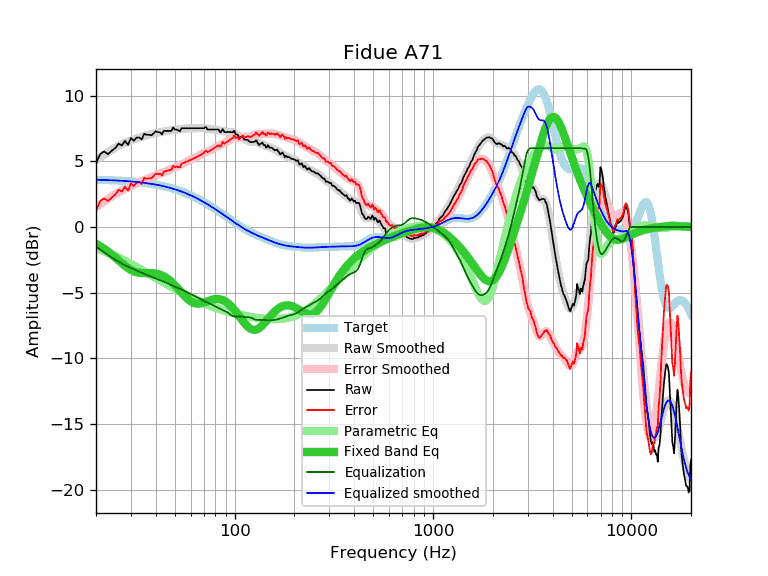

Data behind this chart, as committed beside it:
frequency, raw, error, smoothed, error_smoothed, equalization, parametric_eq, equalized_raw, equalized_smoothed, target
20, 4.84, 1.25, 5.08, 1.48, -1.48, -1.28, 3.36, 3.59, 3.59
21, 5.55, 1.97, 5.30, 1.72, -1.72, -1.46, 3.83, 3.58, 3.58
22, 5.74, 2.17, 5.51, 1.93, -1.93, -1.66, 3.81, 3.57, 3.57
23, 5.54, 1.98, 5.70, 2.14, -2.14, -1.87, 3.41, 3.56, 3.56
24, 5.80, 2.25, 5.87, 2.32, -2.32, -2.09, 3.48, 3.55, 3.55
25, 6.00, 2.46, 6.03, 2.49, -2.49, -2.32, 3.51, 3.54, 3.54
26, 6.34, 2.81, 6.17, 2.64, -2.64, -2.54, 3.70, 3.53, 3.53
27, 6.20, 2.69, 6.29, 2.78, -2.78, -2.76, 3.42, 3.51, 3.51
28, 6.56, 3.06, 6.40, 2.90, -2.90, -2.96, 3.66, 3.50, 3.50
29, 6.24, 2.76, 6.50, 3.02, -3.02, -3.13, 3.22, 3.48, 3.48
30, 6.77, 3.31, 6.58, 3.12, -3.12, -3.27, 3.65, 3.46, 3.46
31, 6.56, 3.12, 6.66, 3.22, -3.22, -3.38, 3.35, 3.44, 3.44
32, 6.79, 3.37, 6.73, 3.31, -3.31, -3.45, 3.48, 3.42, 3.42
33, 6.81, 3.41, 6.80, 3.40, -3.40, -3.49, 3.42, 3.40, 3.40
34, 6.65, 3.27, 6.86, 3.48, -3.48, -3.51, 3.17, 3.38, 3.38
35, 7.09, 3.73, 6.92, 3.56, -3.56, -3.51, 3.53, 3.36, 3.36
36, 7.01, 3.68, 6.98, 3.64, -3.64, -3.51, 3.37, 3.33, 3.33
37, 7.01, 3.70, 7.03, 3.72, -3.72, -3.51, 3.29, 3.31, 3.31
38, 6.97, 3.69, 7.07, 3.79, -3.79, -3.51, 3.18, 3.28, 3.28
39, 7.11, 3.86, 7.11, 3.86, -3.86, -3.52, 3.25, 3.25, 3.25
40, 7.28, 4.06, 7.15, 3.92, -3.92, -3.54, 3.36, 3.22, 3.22
41, 7.21, 4.02, 7.18, 3.99, -3.99, -3.58, 3.23, 3.19, 3.19
42, 7.21, 4.05, 7.21, 4.05, -4.05, -3.63, 3.17, 3.16, 3.16
43, 7.05, 3.92, 7.23, 4.11, -4.11, -3.69, 2.95, 3.13, 3.13
44, 7.31, 4.22, 7.26, 4.17, -4.17, -3.76, 3.14, 3.09, 3.09
45, 7.31, 4.25, 7.29, 4.23, -4.23, -3.85, 3.08, 3.06, 3.06
46, 7.31, 4.29, 7.32, 4.29, -4.29, -3.95, 3.02, 3.02, 3.02
47, 7.31, 4.33, 7.34, 4.36, -4.36, -4.06, 2.95, 2.99, 2.99
48, 7.31, 4.36, 7.36, 4.42, -4.42, -4.18, 2.89, 2.95, 2.95
49, 7.57, 4.66, 7.38, 4.47, -4.47, -4.31, 3.10, 2.91, 2.91
50, 7.41, 4.54, 7.40, 4.53, -4.53, -4.44, 2.88, 2.87, 2.87
51, 7.41, 4.59, 7.41, 4.58, -4.58, -4.58, 2.83, 2.82, 2.82
52, 7.34, 4.56, 7.42, 4.64, -4.64, -4.72, 2.70, 2.78, 2.78
53, 7.28, 4.54, 7.44, 4.70, -4.70, -4.86, 2.58, 2.74, 2.74
54, 7.51, 4.82, 7.45, 4.76, -4.76, -5.00, 2.75, 2.69, 2.69
55, 7.51, 4.86, 7.47, 4.82, -4.82, -5.13, 2.69, 2.65, 2.65
56, 7.51, 4.91, 7.48, 4.88, -4.88, -5.26, 2.63, 2.60, 2.60
57, 7.51, 4.96, 7.50, 4.94, -4.94, -5.37, 2.57, 2.55, 2.55
58, 7.51, 5.00, 7.51, 5.00, -5.00, -5.48, 2.51, 2.51, 2.51
59, 7.51, 5.05, 7.51, 5.06, -5.06, -5.57, 2.46, 2.46, 2.46
60, 7.51, 5.10, 7.52, 5.11, -5.11, -5.65, 2.40, 2.41, 2.41
61, 7.51, 5.15, 7.52, 5.16, -5.16, -5.72, 2.35, 2.36, 2.36
62, 7.51, 5.20, 7.51, 5.21, -5.21, -5.77, 2.30, 2.31, 2.31
63, 7.51, 5.25, 7.51, 5.26, -5.26, -5.80, 2.26, 2.26, 2.26
64, 7.51, 5.31, 7.51, 5.31, -5.31, -5.82, 2.20, 2.21, 2.21
65, 7.51, 5.36, 7.52, 5.36, -5.36, -5.83, 2.15, 2.15, 2.15
66, 7.51, 5.41, 7.52, 5.42, -5.42, -5.83, 2.09, 2.10, 2.10
67, 7.51, 5.46, 7.52, 5.47, -5.47, -5.82, 2.04, 2.05, 2.05
68, 7.51, 5.52, 7.52, 5.53, -5.53, -5.80, 1.98, 1.99, 1.99
69, 7.51, 5.57, 7.52, 5.58, -5.58, -5.78, 1.93, 1.94, 1.94
70, 7.51, 5.62, 7.52, 5.63, -5.63, -5.75, 1.88, 1.89, 1.89
71, 7.60, 5.77, 7.51, 5.67, -5.67, -5.71, 1.93, 1.83, 1.83
72, 7.57, 5.79, 7.49, 5.71, -5.71, -5.68, 1.86, 1.78, 1.78
73, 7.41, 5.69, 7.47, 5.75, -5.75, -5.65, 1.66, 1.73, 1.73
74, 7.41, 5.74, 7.46, 5.79, -5.79, -5.61, 1.63, 1.67, 1.67
75, 7.41, 5.79, 7.44, 5.82, -5.82, -5.58, 1.59, 1.62, 1.62
76, 7.41, 5.85, 7.43, 5.86, -5.86, -5.56, 1.55, 1.56, 1.56
77, 7.41, 5.90, 7.42, 5.91, -5.91, -5.53, 1.50, 1.51, 1.51
78, 7.41, 5.96, 7.41, 5.96, -5.96, -5.51, 1.46, 1.45, 1.45
79, 7.41, 6.01, 7.40, 6.00, -6.00, -5.50, 1.41, 1.40, 1.40
... 553 more rows
